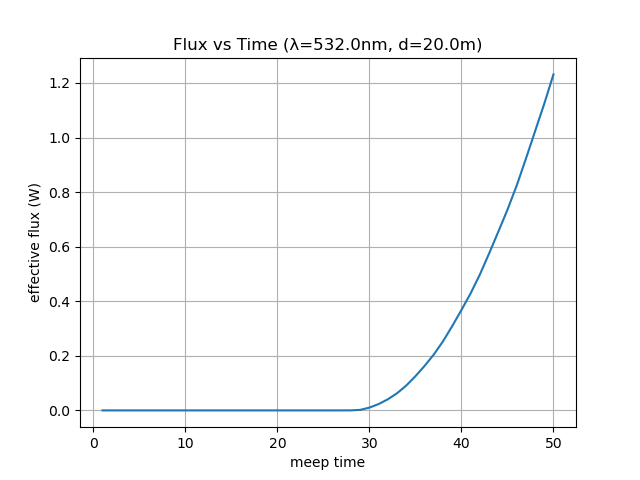

The file beside this chart, header and first rows:
time, flux
1.0, 0.0
2.0, 0.0
3.0, 0.0
4.0, 0.0
5.0, 0.0
6.0, 0.0
7.0, 0.0
8.0, 0.0
9.0, 0.0
10.0, 0.0
11.0, 0.0
12.0, 0.0
13.0, 0.0
14.0, 0.0
15.0, 2.075855191618748e-268
16.0, 1.7021001341190534e-225
17.0, 1.342319245428497e-187
18.0, 5.0178871237552664e-154
19.0, 2.764992310621089e-124
20.0, 5.05710632510252e-98
21.0, 5.394476027274826e-75
22.0, 4.758595862152848e-55
23.0, 3.950490458628776e-38
24.0, 2.6314581258863984e-24
25.0, 6.93429313029639e-14
26.0, 3.807086355033142e-08
27.0, 5.7542390006236195e-06
28.0, 0.0001394
29.0, 0.001935
30.0, 0.01024
31.0, 0.0232
32.0, 0.04065
33.0, 0.06277
34.0, 0.09095
35.0, 0.1253
36.0, 0.1633
37.0, 0.2049
38.0, 0.2534
39.0, 0.3091
40.0, 0.3678
41.0, 0.4291
42.0, 0.4977
43.0, 0.5745
44.0, 0.6543
45.0, 0.7353
46.0, 0.8236
47.0, 0.9216
48.0, 1.023
49.0, 1.124
50.0, 1.231
